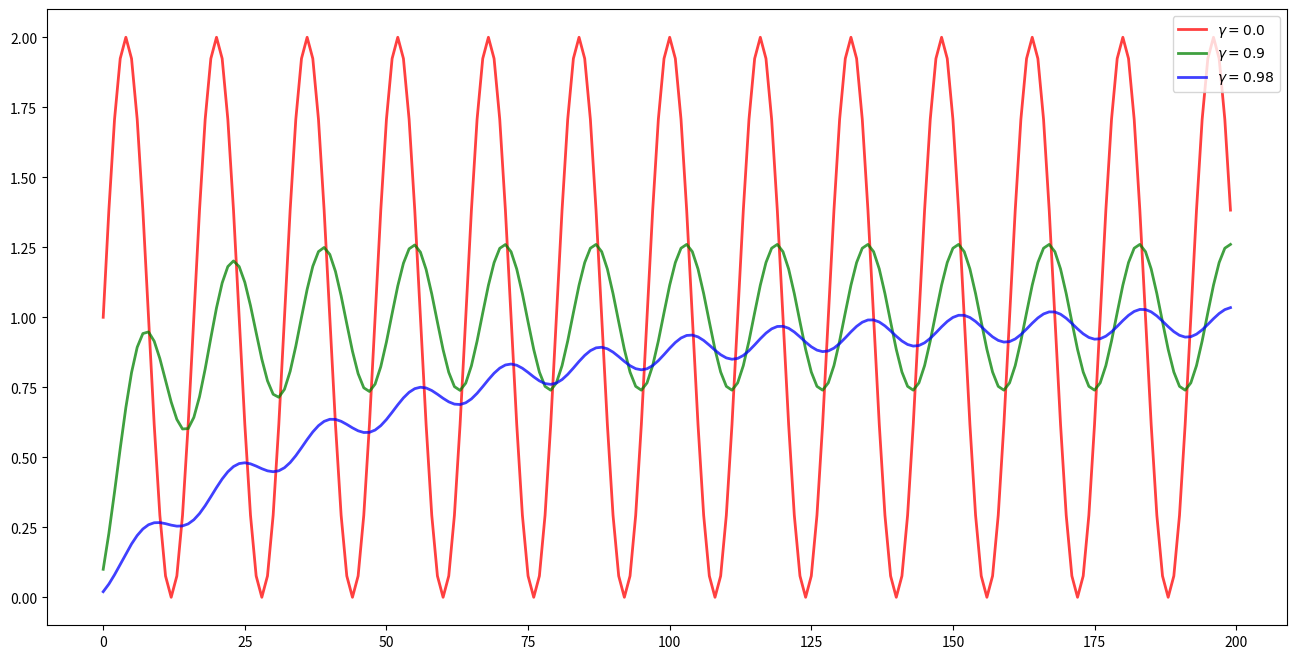

Recreate this plot in Python.
import numpy as np
import matplotlib.pyplot as plt

def w(x):
    return 1.0+np.sin(2.0*np.pi*x/16.0)

def w_gamma(x, gamma=1.0):
    y=[]
    for i in range(len(x)):
        w_k = 1.0 + np.sin(2.0 * np.pi * x[i] / 16.0)
        if i == 0:
            y.append(0 * gamma + (1.0-gamma)*w_k)
        else:
            y.append(y[-1] * gamma + (1.0 - gamma) * w_k)
    return y


x = np.arange(0,200,1)
plt.figure(figsize=(16,8))
plt.plot(x, w_gamma(x, 0), c='r', lw=2, alpha=0.75, label = '$\gamma = 0.0$')
plt.plot(x, w_gamma(x, 0.9), c='g', lw=2, alpha=0.75, label = '$\gamma = 0.9$')
plt.plot(x, w_gamma(x, 0.98), c='b', lw=2, alpha=0.75, label = '$\gamma = 0.98$')
plt.legend(loc='upper right')
plt.show()